Dataset: data (GitHub, venkatayeturu-dev/hands-on-ml-dl). Classes: defect, good.

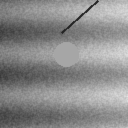
Label: defect

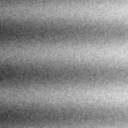
Label: good

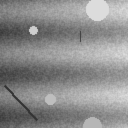
Label: defect

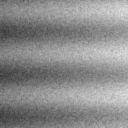
Label: good

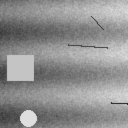
Label: defect

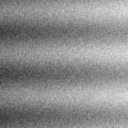
Label: good
